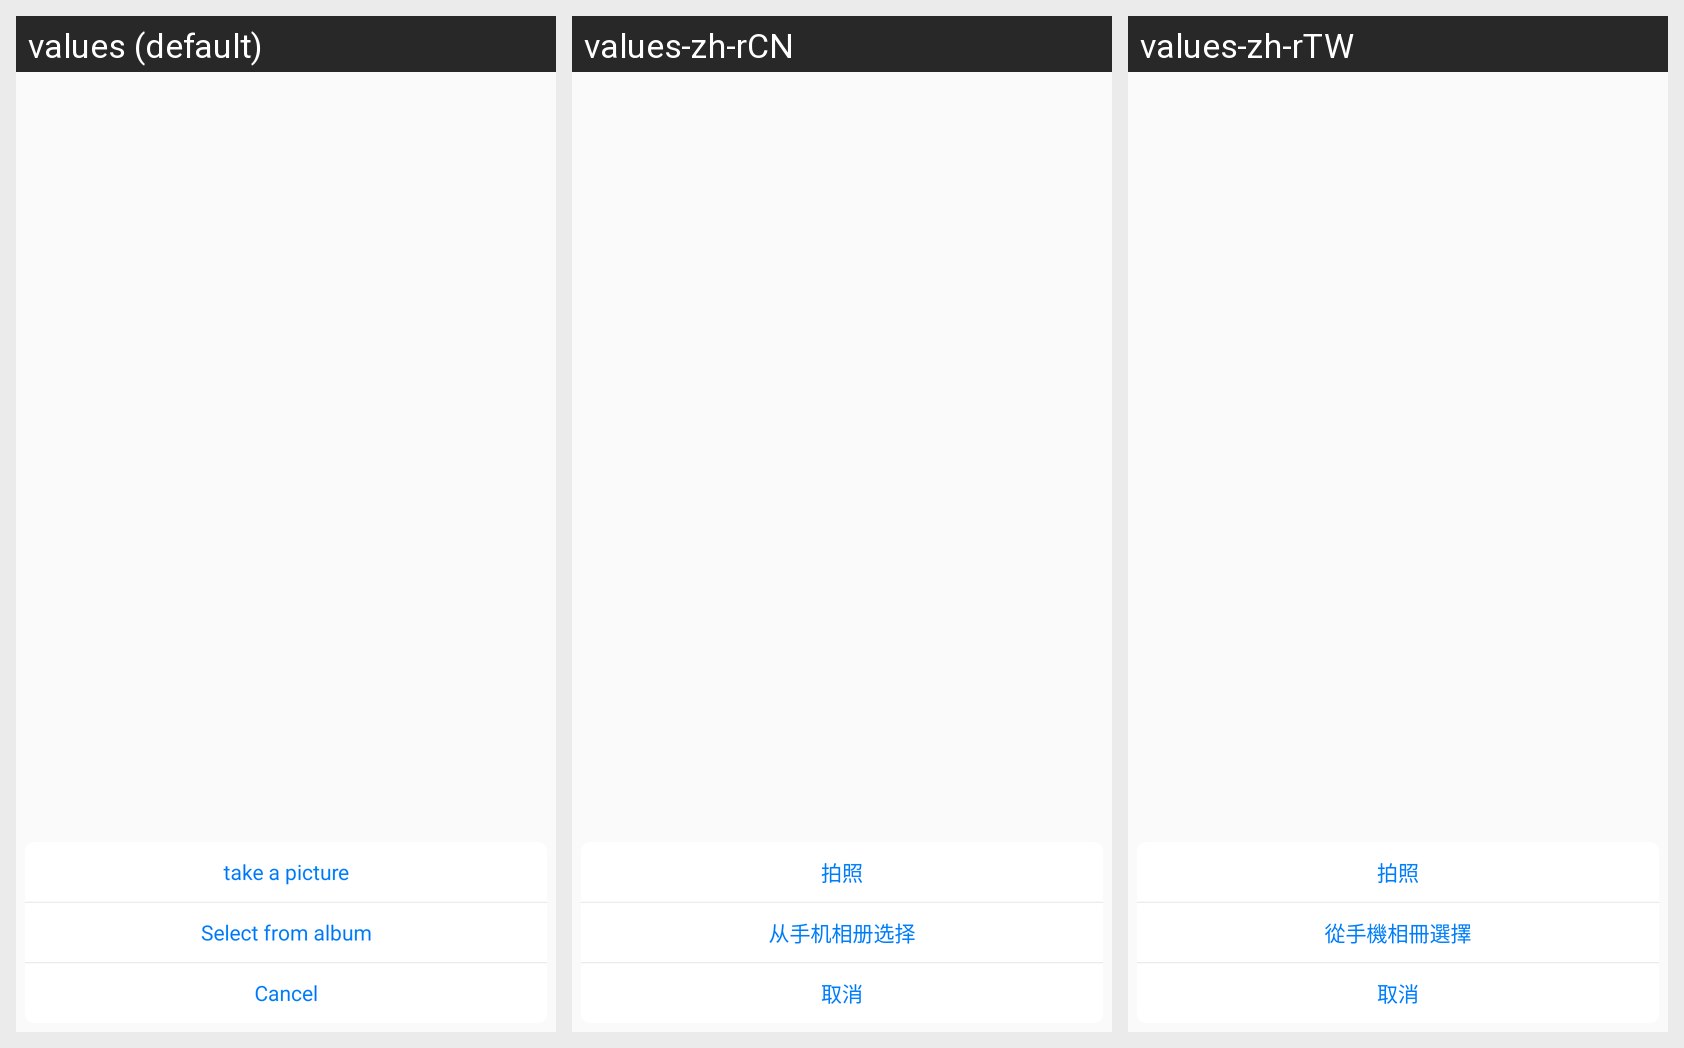

The same Android screen rendered under several of its app's locales, left to right. List the strings drawn on it with the default value and each locale's translation.
Android screen res/layout/img_select_layout.xml rendered under 3 locales, left to right: values (default), values-zh-rCN, values-zh-rTW. Device: Nexus 5 (rendered at 1080×1920; each locale shown at half size, 540×960, under a caption strip naming it); theme AppTheme.
Strings drawn on this screen, with the default value and each locale's value (text and hints the layout hard-codes, and strings that could not be matched under every locale, appear in the picture but are not listed):

takecanera
  values: take a picture
  values-zh-rCN: 拍照
  values-zh-rTW: 拍照

album
  values: Select from album
  values-zh-rCN: 从手机相册选择
  values-zh-rTW: 從手機相冊選擇

cancle
  values: Cancel
  values-zh-rCN: 取消
  values-zh-rTW: 取消
